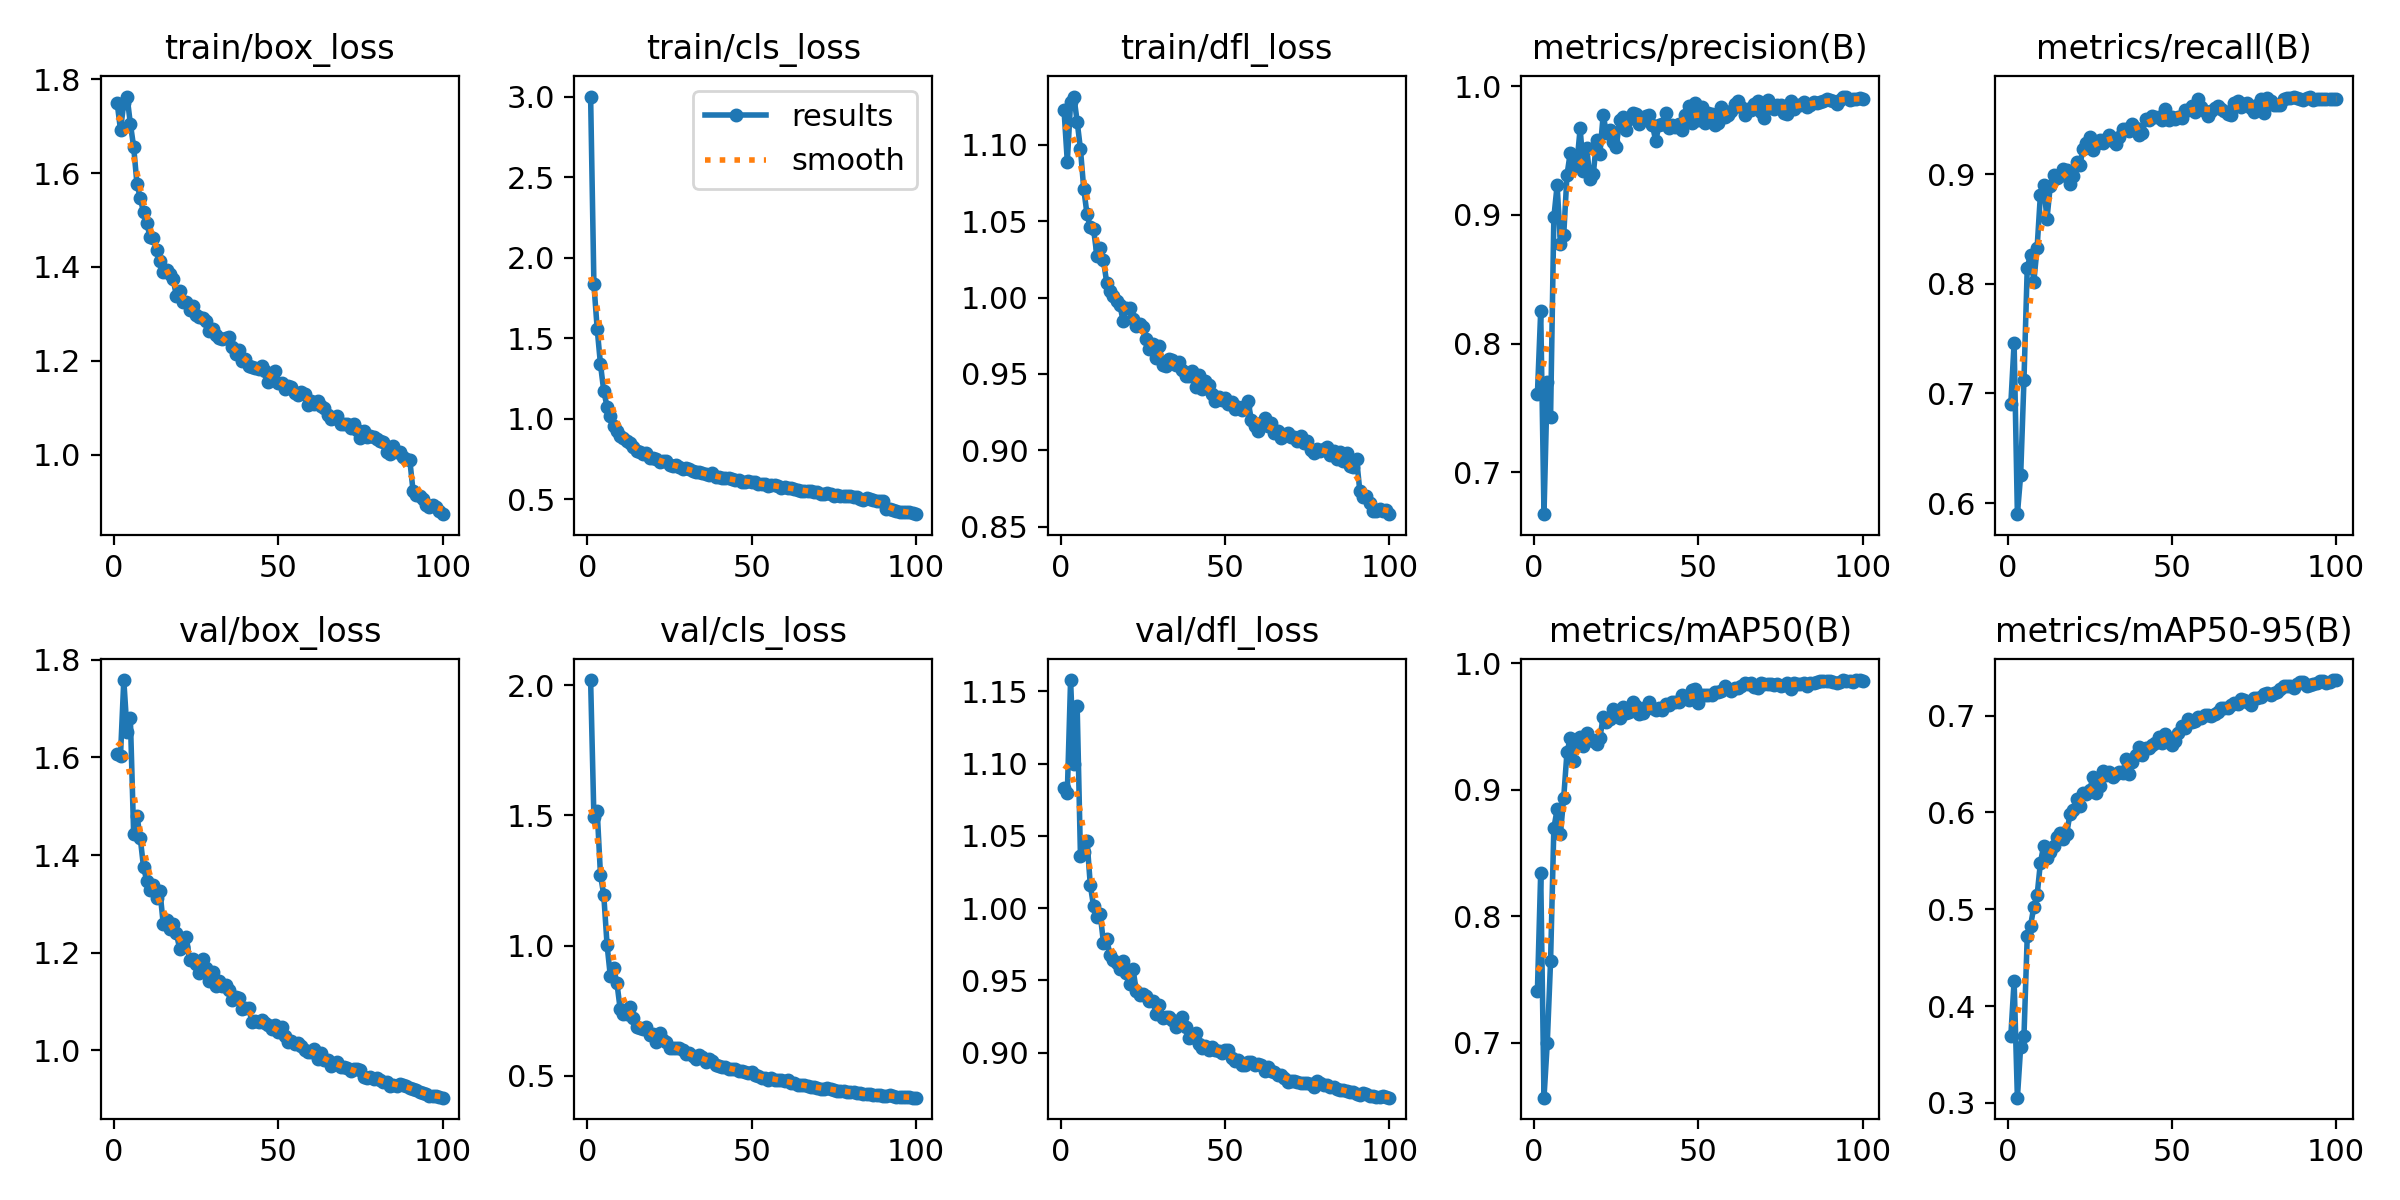

Source data for this figure (header and first rows):
epoch, time, train/box_loss, train/cls_loss, train/dfl_loss, metrics/precision(B), metrics/recall(B), metrics/mAP50(B), metrics/mAP50-95(B), val/box_loss, val/cls_loss, val/dfl_loss, lr/pg0, lr/pg1, lr/pg2
1, 40.98, 1.748, 3.002, 1.123, 0.7609, 0.6901, 0.741, 0.3689, 1.606, 2.02, 1.083, 0.003326, 0.003326, 0.003326
2, 79.73, 1.692, 1.838, 1.089, 0.8252, 0.7461, 0.8344, 0.426, 1.604, 1.492, 1.079, 0.006593, 0.006593, 0.006593
3, 117.4, 1.749, 1.56, 1.128, 0.6675, 0.5898, 0.6566, 0.3054, 1.759, 1.517, 1.158, 0.009794, 0.009794, 0.009794
4, 154.1, 1.763, 1.339, 1.132, 0.7702, 0.6257, 0.7, 0.3581, 1.653, 1.271, 1.1, 0.009703, 0.009703, 0.009703
5, 191.8, 1.705, 1.174, 1.115, 0.7427, 0.7124, 0.7644, 0.369, 1.681, 1.194, 1.14, 0.009604, 0.009604, 0.009604
6, 229, 1.656, 1.077, 1.097, 0.898, 0.8147, 0.8696, 0.4725, 1.443, 1.004, 1.036, 0.009505, 0.009505, 0.009505
7, 266.7, 1.577, 1.016, 1.071, 0.9231, 0.8267, 0.8846, 0.4829, 1.481, 0.8822, 1.039, 0.009406, 0.009406, 0.009406
8, 304.2, 1.547, 0.9569, 1.055, 0.8778, 0.8021, 0.865, 0.5024, 1.435, 0.9132, 1.047, 0.009307, 0.009307, 0.009307
9, 341.3, 1.517, 0.9271, 1.046, 0.8843, 0.8329, 0.8937, 0.5144, 1.375, 0.857, 1.016, 0.009208, 0.009208, 0.009208
10, 378.4, 1.493, 0.8936, 1.045, 0.9311, 0.8813, 0.9298, 0.548, 1.347, 0.7555, 1.001, 0.009109, 0.009109, 0.009109
11, 414.4, 1.464, 0.8787, 1.027, 0.9484, 0.8902, 0.9406, 0.5657, 1.328, 0.738, 0.9938, 0.00901, 0.00901, 0.00901
12, 452.1, 1.462, 0.863, 1.032, 0.9381, 0.8593, 0.923, 0.5531, 1.339, 0.7362, 0.9961, 0.008911, 0.008911, 0.008911
13, 487.8, 1.435, 0.8484, 1.024, 0.9395, 0.8892, 0.9401, 0.5594, 1.312, 0.765, 0.9761, 0.008812, 0.008812, 0.008812
14, 521.5, 1.414, 0.8276, 1.01, 0.9672, 0.8991, 0.9418, 0.5652, 1.326, 0.7218, 0.9788, 0.008713, 0.008713, 0.008713
15, 555.3, 1.388, 0.799, 1.005, 0.9343, 0.8962, 0.9342, 0.5743, 1.259, 0.6857, 0.9674, 0.008614, 0.008614, 0.008614
16, 589, 1.394, 0.7957, 1.001, 0.952, 0.8984, 0.9449, 0.5792, 1.266, 0.6826, 0.964, 0.008515, 0.008515, 0.008515
17, 622.5, 1.384, 0.784, 0.9977, 0.9277, 0.9044, 0.9403, 0.5725, 1.248, 0.6812, 0.9617, 0.008416, 0.008416, 0.008416
18, 655.9, 1.374, 0.7896, 0.9951, 0.9316, 0.9036, 0.9382, 0.578, 1.258, 0.6867, 0.9581, 0.008317, 0.008317, 0.008317
19, 689.2, 1.339, 0.7551, 0.9844, 0.958, 0.8909, 0.9362, 0.5985, 1.24, 0.6553, 0.9633, 0.008218, 0.008218, 0.008218
20, 722.7, 1.348, 0.7564, 0.9935, 0.9472, 0.8983, 0.9409, 0.603, 1.208, 0.6597, 0.9553, 0.008119, 0.008119, 0.008119
21, 756.3, 1.325, 0.7482, 0.9933, 0.9774, 0.9113, 0.9571, 0.6136, 1.211, 0.6312, 0.9479, 0.00802, 0.00802, 0.00802
22, 792.3, 1.325, 0.7347, 0.9863, 0.9639, 0.9082, 0.9534, 0.6069, 1.233, 0.6636, 0.9577, 0.007921, 0.007921, 0.007921
23, 829.2, 1.308, 0.7363, 0.9813, 0.9658, 0.9233, 0.9558, 0.6198, 1.186, 0.6387, 0.9427, 0.007822, 0.007822, 0.007822
24, 866.8, 1.316, 0.7369, 0.9828, 0.9563, 0.9287, 0.9641, 0.6194, 1.187, 0.6304, 0.9401, 0.007723, 0.007723, 0.007723
25, 904.2, 1.299, 0.7127, 0.9806, 0.9531, 0.9341, 0.9596, 0.6229, 1.177, 0.6057, 0.9405, 0.007624, 0.007624, 0.007624
26, 941.5, 1.294, 0.7103, 0.9726, 0.9734, 0.9218, 0.9569, 0.6367, 1.158, 0.6054, 0.9391, 0.007525, 0.007525, 0.007525
27, 978.6, 1.29, 0.7117, 0.9662, 0.9765, 0.9278, 0.9653, 0.6199, 1.188, 0.6073, 0.936, 0.007426, 0.007426, 0.007426
28, 1016, 1.286, 0.7002, 0.9698, 0.9663, 0.9312, 0.9609, 0.6273, 1.168, 0.6059, 0.9359, 0.007327, 0.007327, 0.007327
29, 1053, 1.264, 0.6909, 0.9607, 0.9747, 0.9281, 0.9618, 0.6432, 1.142, 0.6003, 0.9266, 0.007228, 0.007228, 0.007228
30, 1090, 1.268, 0.6962, 0.9681, 0.9792, 0.9319, 0.9693, 0.6391, 1.16, 0.5842, 0.9333, 0.007129, 0.007129, 0.007129
31, 1127, 1.254, 0.6871, 0.9556, 0.9788, 0.936, 0.9659, 0.6421, 1.132, 0.5886, 0.9243, 0.00703, 0.00703, 0.00703
32, 1165, 1.249, 0.6736, 0.955, 0.9709, 0.9299, 0.9595, 0.6369, 1.141, 0.5758, 0.9247, 0.006931, 0.006931, 0.006931
33, 1202, 1.246, 0.668, 0.9598, 0.9742, 0.9279, 0.9608, 0.6397, 1.133, 0.5637, 0.9245, 0.006832, 0.006832, 0.006832
34, 1239, 1.249, 0.6711, 0.9591, 0.9772, 0.9336, 0.965, 0.6422, 1.133, 0.5799, 0.9228, 0.006733, 0.006733, 0.006733
35, 1276, 1.25, 0.6668, 0.9557, 0.9775, 0.9408, 0.9696, 0.6404, 1.123, 0.5704, 0.9181, 0.006634, 0.006634, 0.006634
36, 1311, 1.229, 0.6594, 0.9576, 0.9696, 0.9411, 0.9647, 0.655, 1.102, 0.5547, 0.9215, 0.006535, 0.006535, 0.006535
37, 1345, 1.215, 0.6495, 0.9523, 0.9575, 0.9397, 0.9631, 0.6396, 1.108, 0.566, 0.9244, 0.006436, 0.006436, 0.006436
38, 1380, 1.224, 0.6613, 0.9486, 0.9701, 0.9458, 0.9644, 0.6524, 1.108, 0.5574, 0.918, 0.006337, 0.006337, 0.006337
39, 1413, 1.2, 0.637, 0.9485, 0.9708, 0.9421, 0.9627, 0.6589, 1.084, 0.5407, 0.9099, 0.006238, 0.006238, 0.006238
40, 1447, 1.204, 0.637, 0.952, 0.9795, 0.9359, 0.9676, 0.6674, 1.087, 0.5383, 0.9111, 0.006139, 0.006139, 0.006139
41, 1480, 1.19, 0.6329, 0.9412, 0.9677, 0.9375, 0.967, 0.6594, 1.086, 0.5325, 0.9133, 0.00604, 0.00604, 0.00604
42, 1514, 1.188, 0.6303, 0.949, 0.9699, 0.9504, 0.9695, 0.6663, 1.058, 0.532, 0.906, 0.005941, 0.005941, 0.005941
43, 1547, 1.186, 0.6305, 0.9399, 0.968, 0.9492, 0.9695, 0.6661, 1.061, 0.5257, 0.9031, 0.005842, 0.005842, 0.005842
44, 1581, 1.183, 0.6259, 0.9456, 0.9703, 0.9533, 0.9693, 0.67, 1.057, 0.526, 0.9043, 0.005743, 0.005743, 0.005743
45, 1616, 1.189, 0.6184, 0.9427, 0.9661, 0.9519, 0.9751, 0.6715, 1.061, 0.5252, 0.9021, 0.005644, 0.005644, 0.005644
46, 1652, 1.178, 0.6207, 0.937, 0.9773, 0.9526, 0.9724, 0.6776, 1.055, 0.52, 0.9036, 0.005545, 0.005545, 0.005545
47, 1688, 1.156, 0.6084, 0.9323, 0.985, 0.9492, 0.9709, 0.6714, 1.052, 0.5174, 0.9022, 0.005446, 0.005446, 0.005446
48, 1724, 1.161, 0.6095, 0.9346, 0.9713, 0.9597, 0.9787, 0.6815, 1.043, 0.5162, 0.9012, 0.005347, 0.005347, 0.005347
49, 1761, 1.179, 0.6158, 0.9328, 0.9871, 0.9497, 0.9792, 0.6737, 1.052, 0.5117, 0.8998, 0.005248, 0.005248, 0.005248
50, 1797, 1.154, 0.6098, 0.9344, 0.9734, 0.9518, 0.9689, 0.6701, 1.038, 0.5153, 0.9019, 0.005149, 0.005149, 0.005149
51, 1833, 1.153, 0.6071, 0.93, 0.9842, 0.9503, 0.9746, 0.6737, 1.047, 0.5016, 0.9019, 0.00505, 0.00505, 0.00505
52, 1869, 1.14, 0.597, 0.9317, 0.9713, 0.9522, 0.9749, 0.6822, 1.029, 0.498, 0.896, 0.004951, 0.004951, 0.004951
53, 1905, 1.146, 0.5943, 0.9271, 0.9793, 0.9514, 0.9747, 0.6894, 1.017, 0.4929, 0.8944, 0.004852, 0.004852, 0.004852
54, 1940, 1.145, 0.5934, 0.9283, 0.9785, 0.9586, 0.9745, 0.6871, 1.019, 0.4932, 0.8953, 0.004753, 0.004753, 0.004753
55, 1976, 1.131, 0.5853, 0.9261, 0.9698, 0.9587, 0.9774, 0.6961, 1.012, 0.4857, 0.8916, 0.004654, 0.004654, 0.004654
56, 2012, 1.127, 0.5867, 0.9288, 0.9713, 0.9622, 0.9769, 0.6933, 1.015, 0.4932, 0.8913, 0.004555, 0.004555, 0.004555
57, 2048, 1.134, 0.5884, 0.932, 0.9835, 0.9564, 0.9776, 0.6945, 1.007, 0.4848, 0.8934, 0.004456, 0.004456, 0.004456
58, 2084, 1.13, 0.5825, 0.9199, 0.9761, 0.9687, 0.9819, 0.6988, 1.001, 0.485, 0.8936, 0.004357, 0.004357, 0.004357
59, 2120, 1.106, 0.5723, 0.9157, 0.9776, 0.9614, 0.9794, 0.6972, 0.9961, 0.4837, 0.8912, 0.004258, 0.004258, 0.004258
60, 2156, 1.115, 0.5752, 0.9128, 0.9809, 0.9577, 0.9781, 0.7004, 0.9968, 0.479, 0.8919, 0.004159, 0.004159, 0.004159
... 40 more rows
